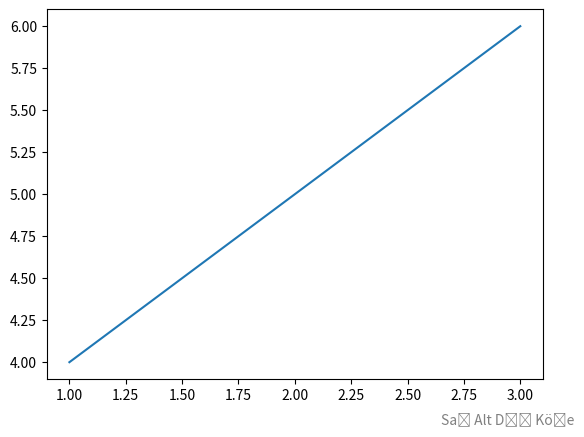

Here is the Python script that generated this plot:
import matplotlib.pyplot as plt

plt.plot([1, 2, 3], [4, 5, 6])

# Sağ alt beyaz boşluğa yazı ekleyelim
plt.figtext(0.95, 0.01, 'Sağ Alt Dış Köşe',
            ha='right', va='bottom', fontsize=10, color='gray')

plt.show()
